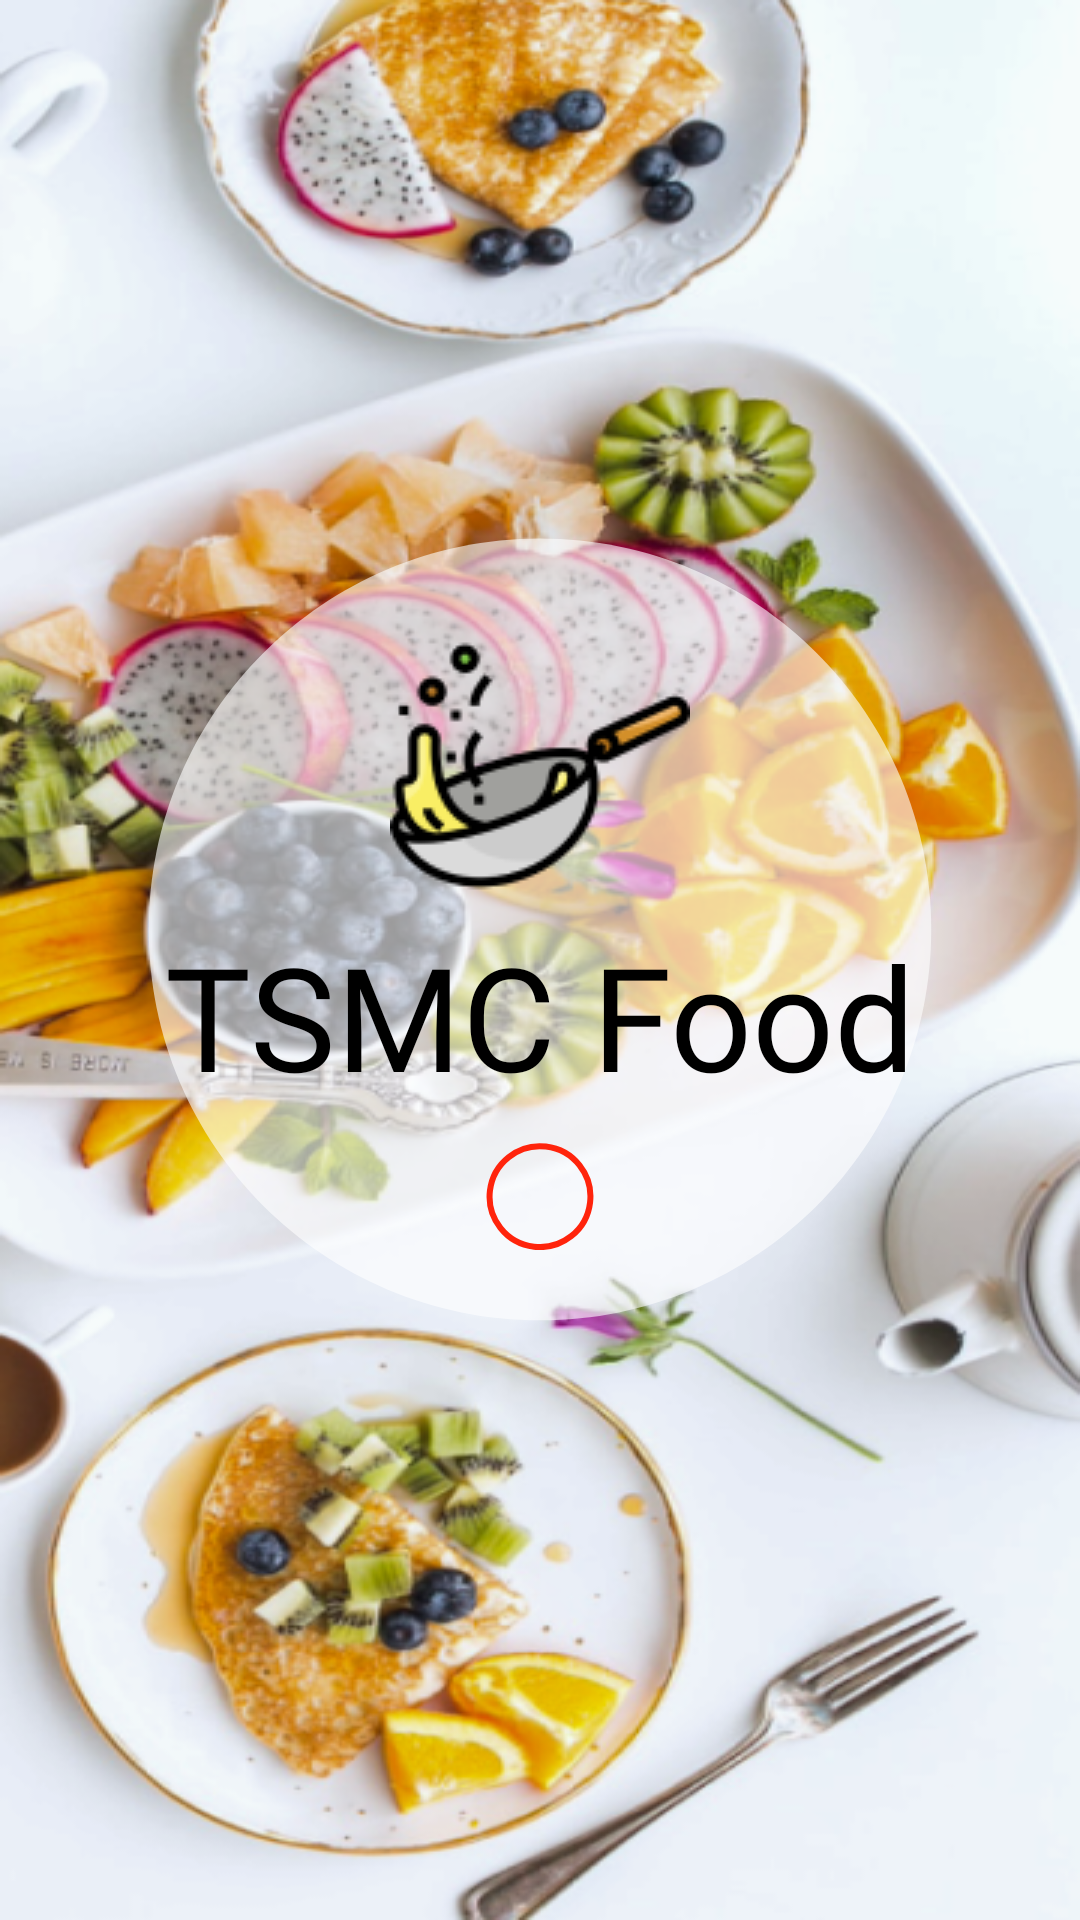

Reconstruct the res/layout file that produces this screen, plus the resources it refers to.
<!-- AndroidManifest.xml: application theme Theme.FoodDelivery -->
<!-- res/layout/activity_launch_screen.xml -->
<?xml version="1.0" encoding="utf-8"?>
<androidx.constraintlayout.widget.ConstraintLayout xmlns:android="http://schemas.android.com/apk/res/android"
    xmlns:app="http://schemas.android.com/apk/res-auto"
    xmlns:tools="http://schemas.android.com/tools"
    android:id="@+id/main"
    android:layout_width="match_parent"
    android:layout_height="match_parent"
    android:background="@drawable/launch_background"
    tools:context=".presentation.launch.LaunchScreenActivity">

    <ImageView
        android:id="@+id/iv_circle"
        android:layout_width="wrap_content"
        android:layout_height="wrap_content"
        android:src="@drawable/ellipse"
        app:layout_constraintBottom_toBottomOf="parent"
        app:layout_constraintEnd_toEndOf="parent"
        app:layout_constraintStart_toStartOf="parent"
        app:layout_constraintTop_toTopOf="parent" />

    <LinearLayout
        android:layout_width="0dp"
        android:layout_height="0dp"
        android:gravity="center"
        android:orientation="vertical"
        app:layout_constraintBottom_toBottomOf="@id/iv_circle"
        app:layout_constraintEnd_toEndOf="@id/iv_circle"
        app:layout_constraintStart_toStartOf="@id/iv_circle"
        app:layout_constraintTop_toTopOf="@id/iv_circle">

        <ImageView
            android:layout_width="wrap_content"
            android:layout_height="wrap_content"
            android:src="@drawable/cooking_icon" />

        <TextView
            android:layout_width="match_parent"
            android:layout_height="wrap_content"
            android:layout_marginBottom="10dp"
            android:fontFamily="@font/italianno_regular"
            android:gravity="center"
            android:text="@string/tsmc_food"
            android:textColor="@color/black"
            android:textFontWeight="400"
            android:textSize="48sp" />

        <ImageView
            android:layout_width="wrap_content"
            android:layout_height="wrap_content"
            android:layout_marginBottom="18dp"
            android:src="@drawable/orange_ellips" />
    </LinearLayout>
</androidx.constraintlayout.widget.ConstraintLayout>
<!-- resources referenced by this layout -->
<resources>
  <color name="black">#FF000000</color>
  <!-- drawable cooking_icon: png bitmap (drawable, 5351 bytes) -->
  <!-- drawable ellipse (drawable) -->
  <vector xmlns:android="http://schemas.android.com/apk/res/android"
      android:width="363dp"
      android:height="364dp"
      android:viewportWidth="363"
      android:viewportHeight="364">
    <path
        android:pathData="M313,171.71C313,244.33 254.13,303.21 181.5,303.21C108.88,303.21 50,244.33 50,171.71C50,99.08 108.88,40.21 181.5,40.21C254.13,40.21 313,99.08 313,171.71Z"
        android:fillColor="#ffffff"
        android:fillAlpha="0.6"/>
  </vector>
  <!-- drawable launch_background: png bitmap (drawable, 443667 bytes) -->
  <!-- drawable orange_ellips (drawable) -->
  <vector xmlns:android="http://schemas.android.com/apk/res/android"
      android:width="36dp"
      android:height="36dp"
      android:viewportWidth="36"
      android:viewportHeight="36">
    <path
        android:pathData="M28.399,31.405C21.111,37.147 10.547,35.894 4.803,28.605C-0.94,21.316 0.313,10.752 7.601,5.009C14.889,-0.733 25.453,0.52 31.197,7.809C36.94,15.098 35.687,25.662 28.399,31.405Z"
        android:strokeWidth="2"
        android:fillColor="#00000000"
        android:strokeColor="#FF240C"/>
  </vector>
  <string name="tsmc_food">TSMC Food</string>
  <style name="Theme.FoodDelivery" parent="Base.Theme.FoodDelivery" />
  <style name="Base.Theme.FoodDelivery" parent="Theme.Material3.DayNight.NoActionBar">
          
          
           <item name="colorPrimary">@color/main_color</item>
          <item name="android:windowTranslucentStatus">true</item>
      </style>
  <color name="main_color">#FA4A0C</color>
</resources>
